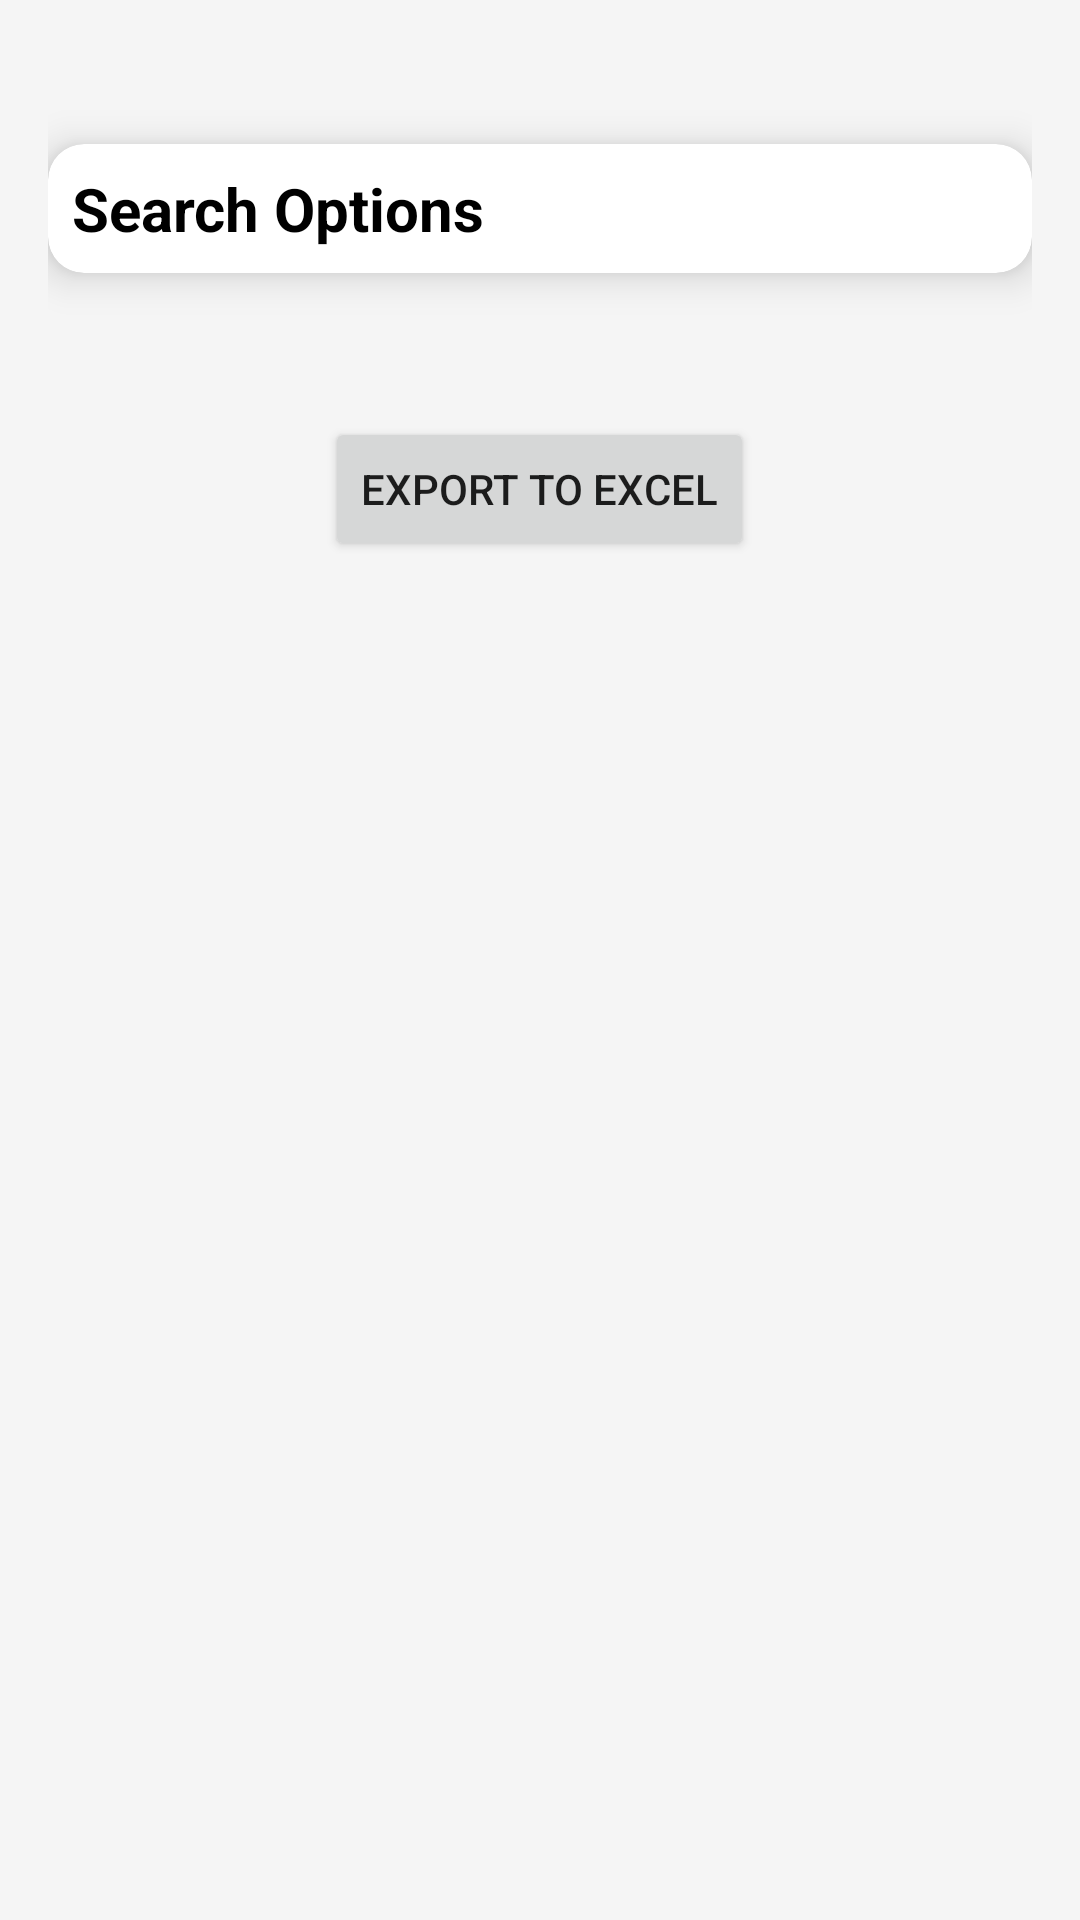

Android layout source for this screen:
<!-- AndroidManifest.xml: application theme Theme.UniversalYogaAdminApp -->
<!-- res/layout/activity_view_all_classes.xml -->
<ScrollView
    xmlns:android="http://schemas.android.com/apk/res/android"
    xmlns:app="http://schemas.android.com/apk/res-auto"
    android:layout_width="match_parent"
    android:layout_height="match_parent"
    android:fillViewport="true">

    <LinearLayout
        android:layout_width="match_parent"
        android:layout_height="wrap_content"
        android:orientation="vertical"
        android:padding="16dp"
        android:background="@color/background_light">

        
        <ImageView
            android:id="@+id/backIcon"
            android:layout_width="wrap_content"
            android:layout_height="wrap_content"
            android:src="@drawable/ic_back_arrow"
            android:contentDescription="Back Icon"
            android:layout_gravity="start"
            android:padding="8dp"
            app:tint="@color/primaryColor" />

        
        <androidx.cardview.widget.CardView
            android:id="@+id/cardViewSearchOptions"
            android:layout_width="match_parent"
            android:layout_height="wrap_content"
            android:layout_marginTop="16dp"
            android:layout_marginBottom="16dp"
            app:cardElevation="8dp"
            app:cardCornerRadius="12dp"
            android:padding="16dp"
            app:cardBackgroundColor="@color/white">

            
            <LinearLayout
                android:id="@+id/searchOptionsHeader"
                android:layout_width="match_parent"
                android:layout_height="wrap_content"
                android:orientation="horizontal"
                android:gravity="center_vertical">

                <TextView
                    android:id="@+id/textViewSearchCategory"
                    android:layout_width="wrap_content"
                    android:layout_height="wrap_content"
                    android:text="Search Options"
                    android:textSize="20sp"
                    android:textStyle="bold"
                    android:textColor="@color/black"
                    android:layout_weight="1"
                    android:padding="8dp" />

                
                <ImageView
                    android:id="@+id/iconExpandCollapse"
                    android:layout_width="wrap_content"
                    android:layout_height="wrap_content"
                    android:src="@drawable/ic_expand_more"
                    app:tint="@color/black" />
            </LinearLayout>

            
            <LinearLayout
                android:id="@+id/searchOptionsContainer"
                android:layout_width="match_parent"
                android:layout_height="wrap_content"
                android:orientation="vertical"
                android:visibility="gone"
                android:paddingTop="16dp"
                android:paddingLeft="8dp"
                android:paddingRight="8dp">

                
                <Button
                    android:id="@+id/buttonSearchCategory"
                    android:layout_width="match_parent"
                    android:layout_height="wrap_content"
                    android:text="Search by Type"
                    android:textSize="16sp"
                    android:textColor="@color/white"
                    android:backgroundTint="@color/primaryColor"
                    android:layout_gravity="center_horizontal"
                    android:padding="12dp"
                    android:layout_marginTop="24dp"
                    android:layout_marginBottom="12dp"
                    android:elevation="4dp" />

                
                <Button
                    android:id="@+id/buttonSearchTeacher"
                    android:layout_width="match_parent"
                    android:layout_height="wrap_content"
                    android:text="Search by Teacher"
                    android:textSize="16sp"
                    android:textColor="@color/white"
                    android:backgroundTint="@color/primaryColor"
                    android:layout_gravity="center_horizontal"
                    android:padding="12dp"
                    android:layout_marginBottom="12dp"
                    android:elevation="4dp" />

                
                <AutoCompleteTextView
                    android:id="@+id/autoCompleteTeacher"
                    android:layout_width="match_parent"
                    android:layout_height="wrap_content"
                    android:hint="Enter Teacher Name"
                    android:padding="12dp"
                    android:background="@drawable/edittext_border"
                    android:textColor="@color/black"
                    android:textSize="16sp"
                    android:layout_marginBottom="12dp" />

                
                <Button
                    android:id="@+id/buttonSearchByDate"
                    android:layout_width="match_parent"
                    android:layout_height="wrap_content"
                    android:text="Search by Date"
                    android:textSize="16sp"
                    android:textColor="@color/white"
                    android:backgroundTint="@color/primaryColor"
                    android:layout_gravity="center_horizontal"
                    android:padding="12dp"
                    android:layout_marginBottom="12dp"
                    android:elevation="4dp" />
            </LinearLayout>

        </androidx.cardview.widget.CardView>

        
        <TextView
            android:id="@+id/textViewSearchResult"
            android:layout_width="wrap_content"
            android:layout_height="wrap_content"
            android:textColor="@android:color/black"
            android:textSize="16sp"
            android:layout_gravity="center"
            android:visibility="gone" />

        
        <LinearLayout
            android:id="@+id/classListContainer"
            android:layout_width="match_parent"
            android:layout_height="wrap_content"
            android:orientation="vertical"
            android:paddingTop="16dp" />

        <Button
            android:id="@+id/buttonExportToExcel"
            android:layout_width="wrap_content"
            android:layout_height="wrap_content"
            android:text="Export to Excel"
            android:layout_marginTop="16dp"
            android:layout_gravity="center_horizontal"/>


    </LinearLayout>

</ScrollView>
<!-- resources referenced by this layout -->
<resources>
  <color name="background_light">#F5F5F5</color>
  <color name="black">#FF000000</color>
  <color name="primaryColor">#6200EE</color>
  <color name="white">#FFFFFFFF</color>
  <!-- drawable edittext_border (drawable) -->
  <shape xmlns:android="http://schemas.android.com/apk/res/android">
      <solid android:color="@android:color/transparent"/>
      <stroke android:width="2dp" android:color="@color/primaryColor"/>
      <corners android:radius="4dp"/>
  </shape>
  <style name="Theme.UniversalYogaAdminApp" parent="Theme.MaterialComponents.DayNight.DarkActionBar">
          
          <item name="colorPrimary">@color/purple_500</item>
          <item name="colorPrimaryVariant">@color/purple_700</item>
          <item name="colorOnPrimary">@color/white</item>
          
          <item name="colorSecondary">@color/teal_200</item>
          <item name="colorSecondaryVariant">@color/teal_700</item>
          <item name="colorOnSecondary">@color/black</item>
          
          <item name="android:statusBarColor">?attr/colorPrimaryVariant</item>
          
      </style>
  <color name="purple_500">#FF6200EE</color>
  <color name="purple_700">#FF3700B3</color>
  <color name="teal_200">#FF03DAC5</color>
  <color name="teal_700">#FF018786</color>
</resources>
